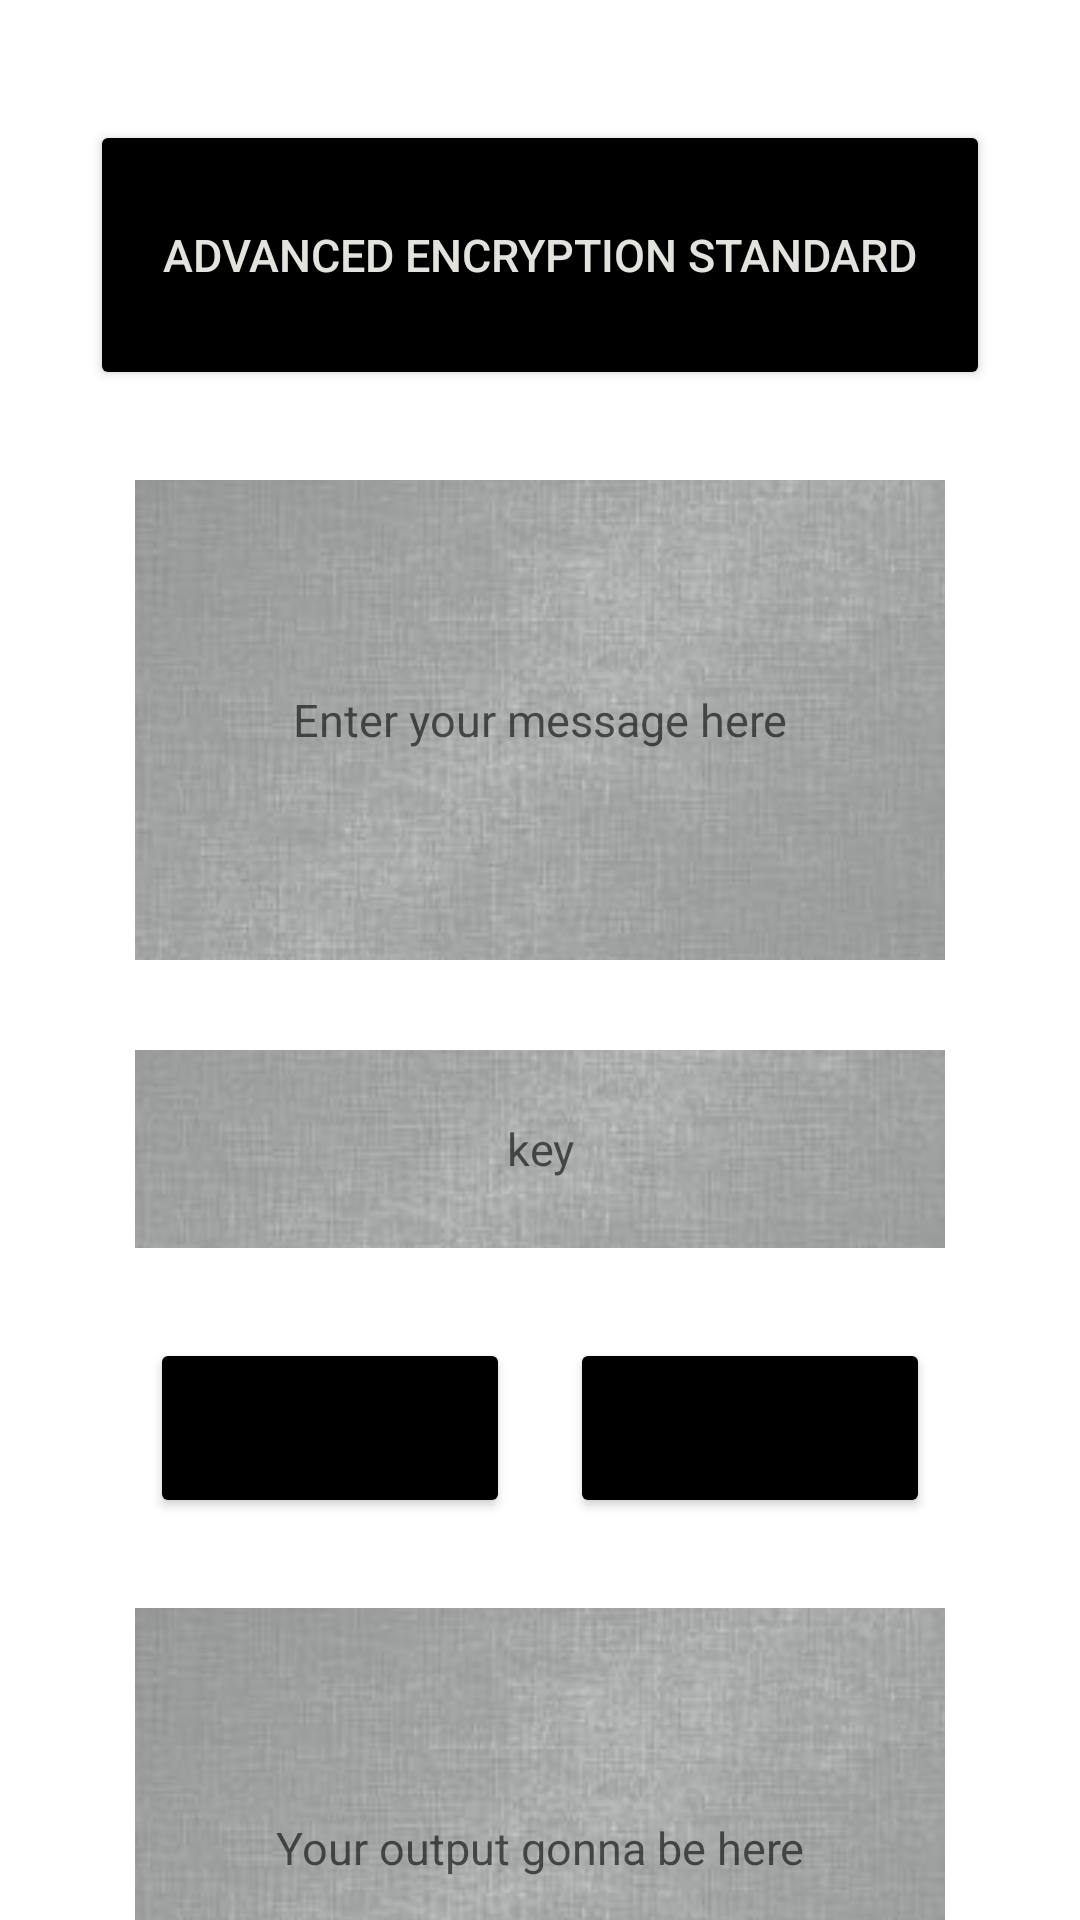

Here is an Android app screen rendered from its layout file. Give the layout XML and the strings, colors and styles it references.
<!-- AndroidManifest.xml: application theme Theme.Ciphershield -->
<!-- res/layout/activity_ed.xml -->
<?xml version="1.0" encoding="utf-8"?>
<androidx.constraintlayout.widget.ConstraintLayout xmlns:android="http://schemas.android.com/apk/res/android"
    xmlns:app="http://schemas.android.com/apk/res-auto"
    xmlns:tools="http://schemas.android.com/tools"
    android:id="@+id/container4"
    android:layout_width="match_parent"
    android:layout_height="match_parent"
    tools:context="com.example.ciphershield.">

    
    <ImageView
        android:id="@+id/bg3"
        android:layout_width="match_parent"
        android:layout_height="match_parent"
        android:src="@drawable/bg"
        android:scaleType="centerCrop"
        app:layout_constraintEnd_toEndOf="parent"
        app:layout_constraintStart_toStartOf="parent"
        app:layout_constraintTop_toTopOf="parent"
        android:contentDescription="TODO"
        tools:ignore="ContentDescription,HardcodedText" />

    
    <Button
        android:id="@+id/btn_switch"
        android:layout_width="300dp"
        android:layout_height="90dp"
        android:backgroundTint="@color/black"
        android:onClick="encryptionButtonClick"
        android:text="@string/advanced_encryption_standard"
        android:textColor="#E3E2DD"
        android:textSize="15sp"
        android:layout_marginTop="40dp"
        app:layout_constraintEnd_toEndOf="parent"
        app:layout_constraintStart_toStartOf="parent"
        app:layout_constraintTop_toTopOf="parent" />


    
    <LinearLayout
        android:id="@+id/linear_layout1"
        android:layout_width="match_parent"
        android:layout_height="wrap_content"
        android:gravity="center"
        android:layout_marginTop="30dp"
        app:layout_constraintEnd_toEndOf="parent"
        app:layout_constraintTop_toBottomOf="@+id/edit_key">

        <Button
            android:id="@+id/btn_encrypt"
            android:layout_width="120dp"
            android:layout_height="60dp"
            android:backgroundTint="@color/black"
            android:onClick="encryptionButtonClick"
            android:text="@string/encrypt"
            android:textSize="15sp"
            android:layout_marginEnd="10dp" />

        <Button
            android:id="@+id/btn_decrypt"
            android:layout_width="120dp"
            android:layout_height="60dp"
            android:backgroundTint="@color/black"
            android:onClick="encryptionButtonClick"
            android:text="@string/decrypt"
            android:textSize="15sp"
            android:layout_marginStart="10dp"/>

    </LinearLayout>


    
    <LinearLayout
        android:layout_width="match_parent"
        android:layout_height="wrap_content"
        android:gravity="center"
        app:layout_constraintBottom_toBottomOf="parent"
        app:layout_constraintEnd_toEndOf="parent"
        app:layout_constraintStart_toStartOf="parent"
        app:layout_constraintTop_toBottomOf="@+id/text_ans"
        android:layout_marginBottom="30dp"
        >

        <Button
            android:id="@+id/btn_copy"
            android:layout_width="120dp"
            android:layout_height="60dp"
            android:layout_marginEnd="10dp"
            android:backgroundTint="#070707"
            android:onClick="encryptionButtonClick"
            android:text="@string/copy"
            android:textSize="15sp" />

        <Button
            android:id="@+id/btn_reset"
            android:layout_width="120dp"
            android:layout_height="60dp"
            android:layout_marginStart="10dp"
            android:backgroundTint="@color/black"
            android:onClick="encryptionButtonClick"
            android:text="@string/reset"
            android:textSize="15sp" />
    </LinearLayout>


    
    <EditText
        android:id="@+id/edit_input"
        android:layout_width="270dp"
        android:layout_height="160dp"
        android:background="@drawable/view_background"
        android:gravity="center"
        android:hint="@string/enter_your_message_here"
        android:inputType="textMultiLine"
        android:textColor="#000000"
        android:textSize="15sp"
        android:layout_marginTop="30dp"
        app:layout_constraintEnd_toEndOf="parent"
        app:layout_constraintStart_toStartOf="parent"
        app:layout_constraintTop_toBottomOf="@+id/btn_switch"
        android:autofillHints="" />



    
    <EditText
        android:id="@+id/edit_key"
        android:layout_width="270dp"
        android:layout_height="66dp"
        android:background="@drawable/view_background"
        android:gravity="center"
        android:hint="@string/key"
        android:maxLength="30"
        android:paddingTop="5dp"
        android:paddingBottom="5dp"
        android:textColor="#000000"
        android:textSize="15sp"
        android:layout_marginTop="30dp"
        app:layout_constraintEnd_toEndOf="parent"
        app:layout_constraintStart_toStartOf="parent"
        app:layout_constraintTop_toBottomOf="@+id/edit_input"
        android:autofillHints="" />



    
    <TextView
        android:id="@+id/text_ans"
        android:layout_width="270dp"
        android:layout_height="160dp"
        android:background="@drawable/view_background"
        android:gravity="center"
        android:hint="@string/your_output_gonna_be_here"
        android:textColor="#000000"
        android:textSize="15sp"
        android:layout_marginTop="30dp"
        app:layout_constraintEnd_toEndOf="parent"
        app:layout_constraintStart_toStartOf="parent"
        app:layout_constraintTop_toBottomOf="@+id/linear_layout1"
        tools:ignore="TextViewEdits" />


</androidx.constraintlayout.widget.ConstraintLayout>
<!-- resources referenced by this layout -->
<resources>
  <!-- drawable view_background (drawable) -->
  <layer-list xmlns:android="http://schemas.android.com/apk/res/android">
      
      <item>
          <shape android:shape="rectangle">
              
              <solid android:color="@color/black" /> 
              <stroke
                  android:width="2000dp"
                  android:color="#000000" /> 
              <corners android:radius="100dp" /> 
          </shape>
      </item>
      
      <item>
          <bitmap
              android:src="@drawable/btn_bg"
              android:scaleType="centerCrop"
              android:gravity="center" />
      </item>
  </layer-list>
  <string name="advanced_encryption_standard">Advanced Encryption Standard</string>
  <string name="copy">Copy</string>
  <string name="decrypt">Decrypt</string>
  <string name="encrypt">Encrypt</string>
  <string name="enter_your_message_here">Enter your message here</string>
  <string name="key">key</string>
  <string name="reset">RESET</string>
  <string name="your_output_gonna_be_here">Your output gonna be here</string>
  <style name="Theme.Ciphershield" parent="Theme.MaterialComponents.DayNight.DarkActionBar">
          
          <item name="colorPrimary">@color/purple_500</item>
          <item name="colorPrimaryVariant">@color/purple_700</item>
          <item name="colorOnPrimary">@color/white</item>
          
          <item name="colorSecondary">@color/teal_200</item>
          <item name="colorSecondaryVariant">@color/teal_700</item>
          <item name="colorOnSecondary">@color/black</item>
          
          <item name="android:statusBarColor">?attr/colorPrimaryVariant</item>
          
  
          
          <item name="windowNoTitle">true</item>
          <item name="windowActionBar">false</item>
          <item name="android:windowTranslucentStatus">true</item>
      </style>
  <!-- drawable btn_bg: jpg bitmap (drawable, 9534 bytes) -->
  <!-- not gathered from this repository: default colours our renderer supplied (Android Studio template values) -->
  <color name="purple_500">#FF6200EE</color>
  <color name="purple_700">#FF3700B3</color>
  <color name="teal_200">#FF03DAC5</color>
  <color name="teal_700">#FF018786</color>
  <color name="black">#FF000000</color>
  <color name="white">#FFFFFFFF</color>
</resources>
